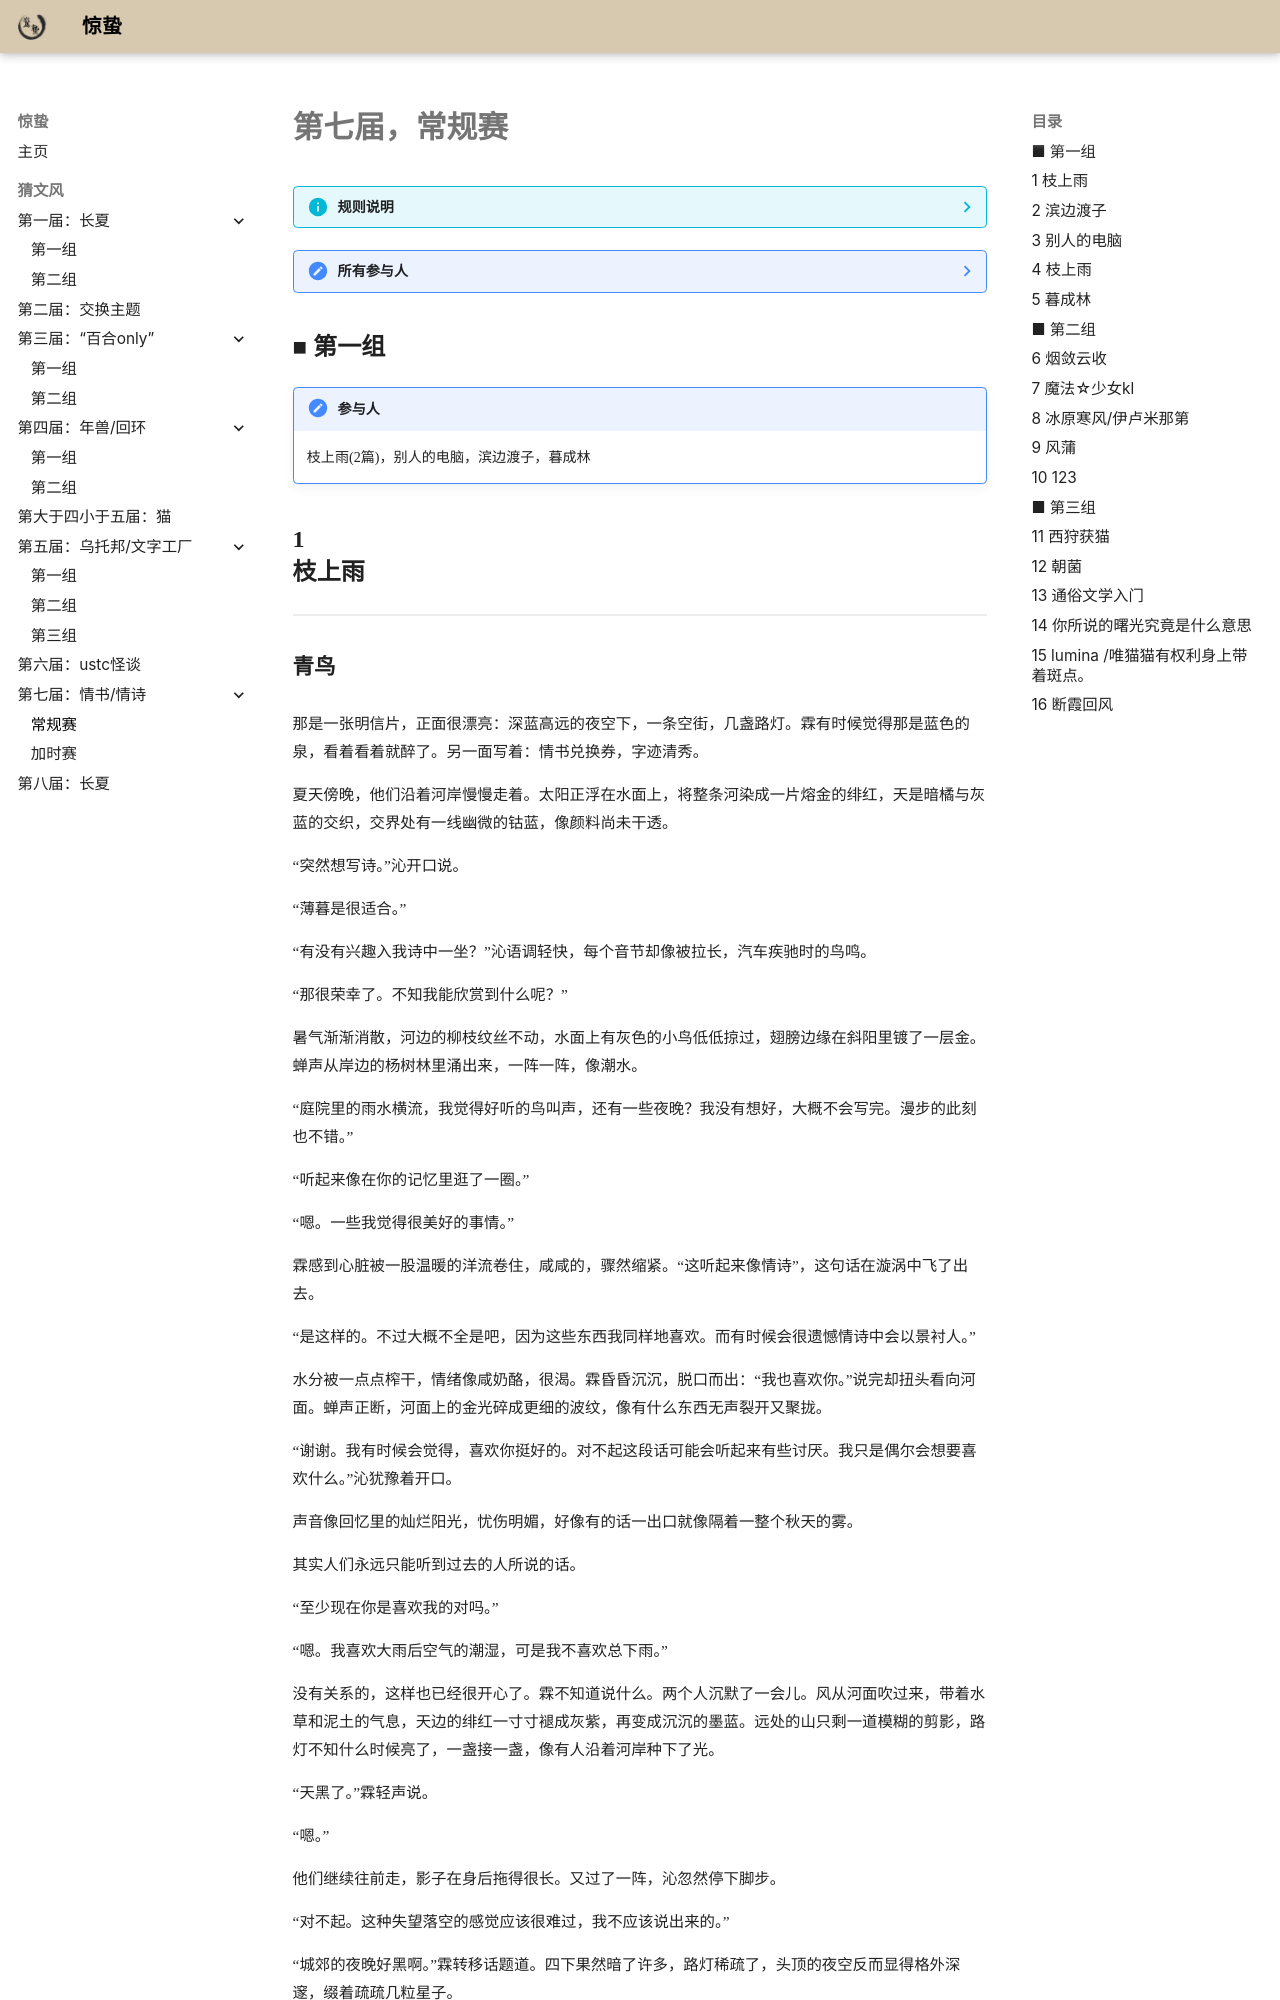

repository: rhett-c/awakening · page: records/07_1/index.html · generator: mkdocs

# 第七届，常规赛

??? info "规则说明"

    惊蛰文学社第七届猜文风（主题：情书/情诗）大赛开始！

    1. 从现在开始有意愿的人私聊主持人@Einsamkeit 报名，报名截止时间（7.25中午12点）之后主持人将会在群内公布参加者名单。

    2. 参加者需要在写作截止时间（8.2中午12点）之前向主持私聊提交一份写作文本。要求：二个主题任选一个进行创作，不用AI辅助，小说300-1k字，诗歌八行以上。与主题需要有一定关联。

    3. 所有人都提交稿件或截止时间到之后，主持人将所有人的文本整理，抹去作者信息并统一格式化发到群里。每位作者（当然也包括其他所有人）可以猜测每一篇文本出自谁手。
    
    4. 因为包含自己写作的是哪一段的信息，作者自己的猜测需要私聊主持人给出。除此之外，作者可以在群内尽情释放烟雾弹。在作者的猜测集齐之后主持人将在群内公布每个作品的具体作者。
    
    愿各位玩得开心！没有参加过不太了解活动内容但想参加的也不要紧，有疑问可以问主持人（群文件有往届猜文风的谜底和谜面可供查阅）

??? note "所有参与人"

    > @枝上雨 @通俗文学入门 @暮成林 @lumina /唯猫猫有权利身上带着斑点。 @风蒲 @魔法☆少女kl @别人的电脑 @123 /蛋炒饭不加葱花 @滨边渡子 @烟敛云收 @冰原寒风 @断霞回风 @你所说的曙光究竟是什么意思 @西狩获猫 @朝菌


## ■ 第一组

!!! note "参与人"

    枝上雨(2篇)，别人的电脑，滨边渡子，暮成林


## 1 <div class="covered-text">枝上雨</div>
---
